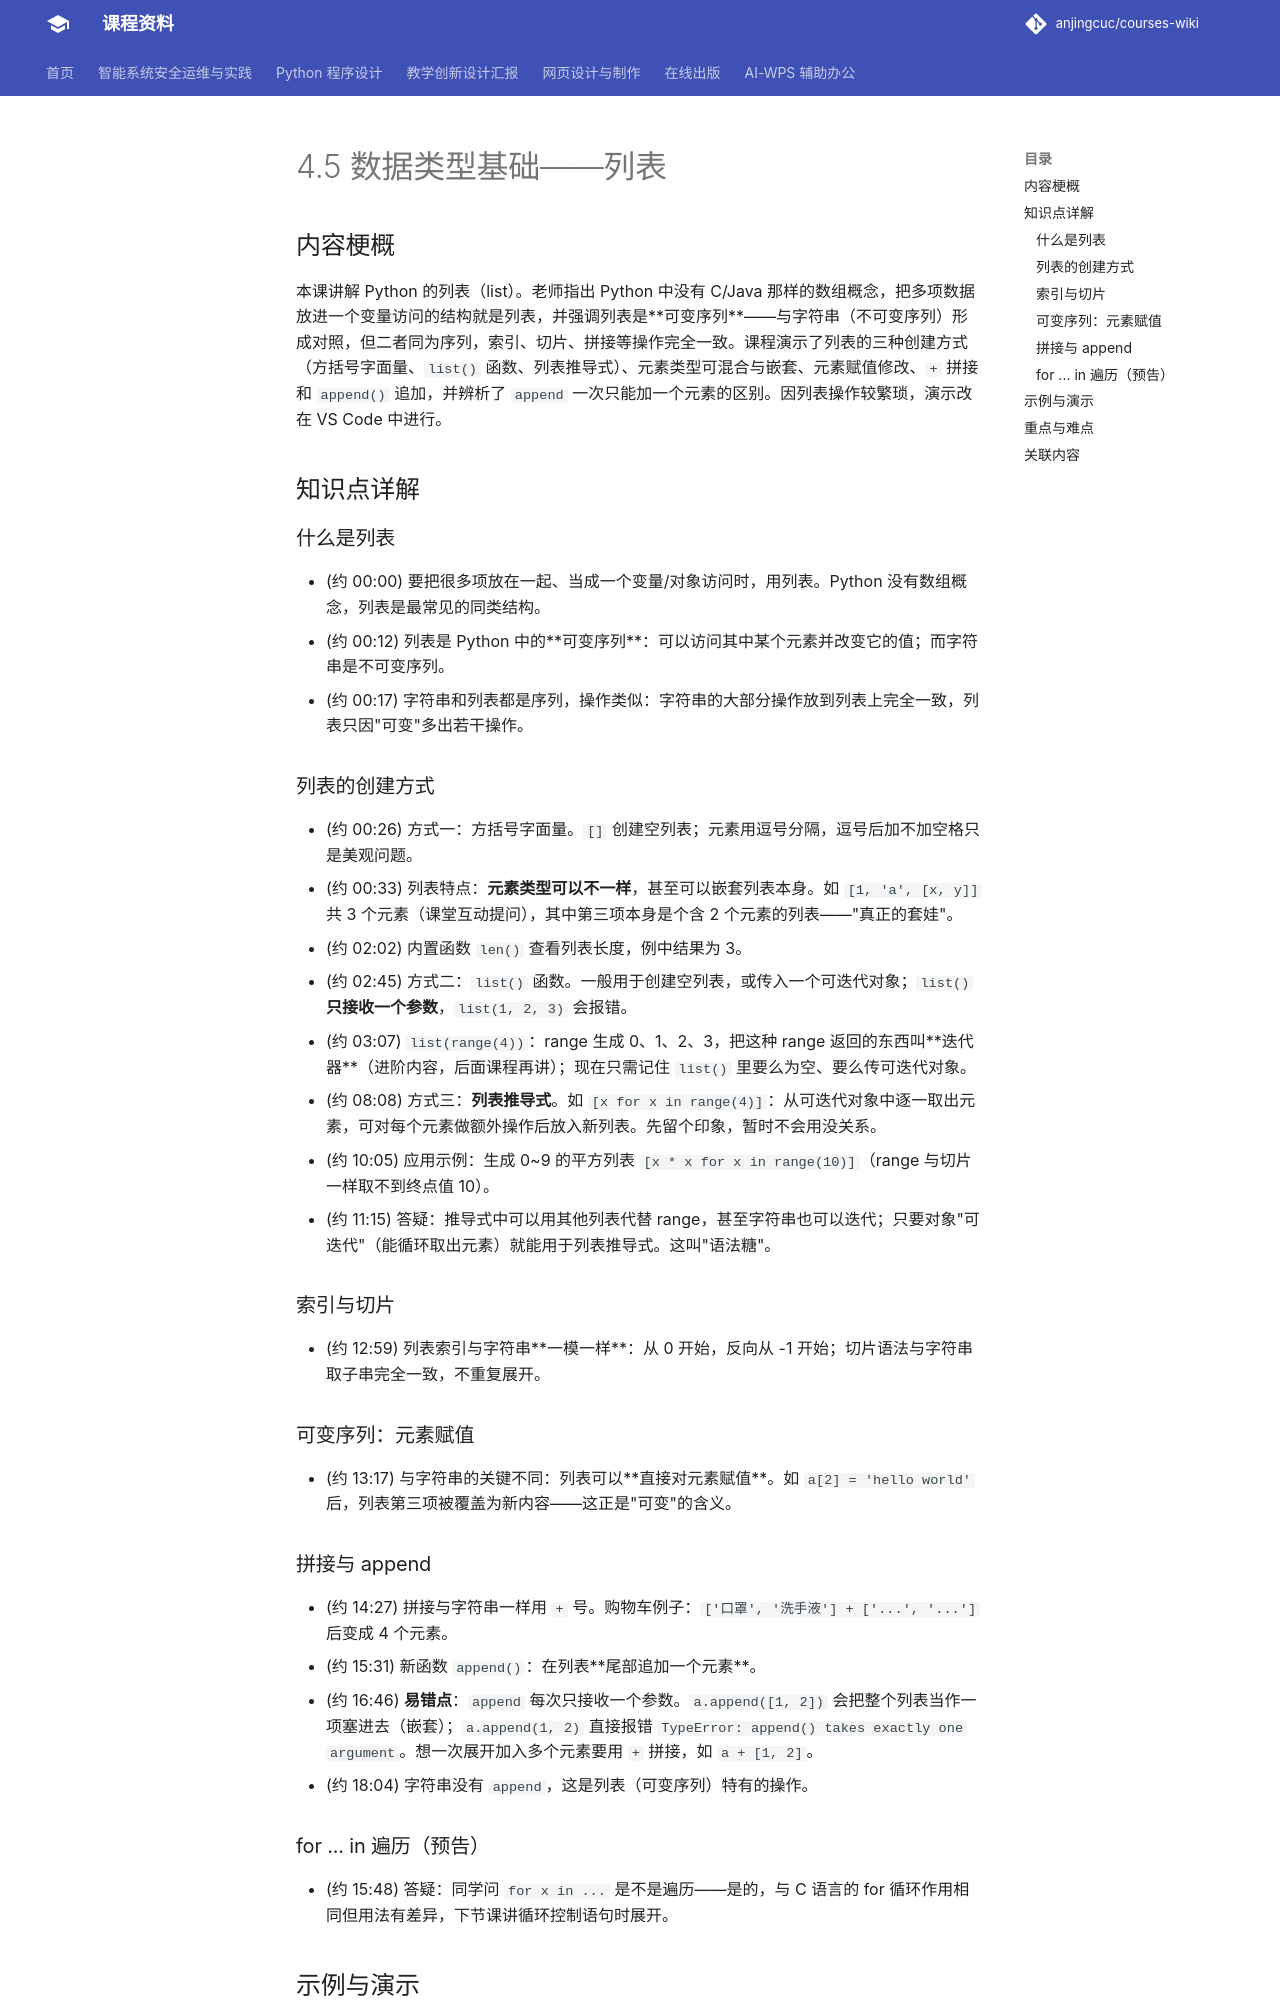

repository: anjingcuc/courses-wiki · page: python/v2/notes/4.5-数据类型基础-列表/index.html · generator: mkdocs

# 4.5 数据类型基础——列表

## 内容梗概

本课讲解 Python 的列表（list）。老师指出 Python 中没有 C/Java 那样的数组概念，把多项数据放进一个变量访问的结构就是列表，并强调列表是**可变序列**——与字符串（不可变序列）形成对照，但二者同为序列，索引、切片、拼接等操作完全一致。课程演示了列表的三种创建方式（方括号字面量、`list()` 函数、列表推导式）、元素类型可混合与嵌套、元素赋值修改、`+` 拼接和 `append()` 追加，并辨析了 `append` 一次只能加一个元素的区别。因列表操作较繁琐，演示改在 VS Code 中进行。

## 知识点详解

### 什么是列表

- (约 00:00) 要把很多项放在一起、当成一个变量/对象访问时，用列表。Python 没有数组概念，列表是最常见的同类结构。
- (约 00:12) 列表是 Python 中的**可变序列**：可以访问其中某个元素并改变它的值；而字符串是不可变序列。
- (约 00:17) 字符串和列表都是序列，操作类似：字符串的大部分操作放到列表上完全一致，列表只因"可变"多出若干操作。

### 列表的创建方式

- (约 00:26) 方式一：方括号字面量。`[]` 创建空列表；元素用逗号分隔，逗号后加不加空格只是美观问题。
- (约 00:33) 列表特点：**元素类型可以不一样**，甚至可以嵌套列表本身。如 `[1, 'a', [x, y]]` 共 3 个元素（课堂互动提问），其中第三项本身是个含 2 个元素的列表——"真正的套娃"。
- (约 02:02) 内置函数 `len()` 查看列表长度，例中结果为 3。
- (约 02:45) 方式二：`list()` 函数。一般用于创建空列表，或传入一个可迭代对象；`list()` **只接收一个参数**，`list(1, 2, 3)` 会报错。
- (约 03:07) `list(range(4))`：range 生成 0、1、2、3，把这种 range 返回的东西叫**迭代器**（进阶内容，后面课程再讲）；现在只需记住 `list()` 里要么为空、要么传可迭代对象。
- (约 08:08) 方式三：**列表推导式**。如 `[x for x in range(4)]`：从可迭代对象中逐一取出元素，可对每个元素做额外操作后放入新列表。先留个印象，暂时不会用没关系。
- (约 10:05) 应用示例：生成 0~9 的平方列表 `[x * x for x in range(10)]`（range 与切片一样取不到终点值 10）。
- (约 11:15) 答疑：推导式中可以用其他列表代替 range，甚至字符串也可以迭代；只要对象"可迭代"（能循环取出元素）就能用于列表推导式。这叫"语法糖"。

### 索引与切片

- (约 12:59) 列表索引与字符串**一模一样**：从 0 开始，反向从 -1 开始；切片语法与字符串取子串完全一致，不重复展开。

### 可变序列：元素赋值

- (约 13:17) 与字符串的关键不同：列表可以**直接对元素赋值**。如 `a[2] = 'hello world'` 后，列表第三项被覆盖为新内容——这正是"可变"的含义。

### 拼接与 append

- (约 14:27) 拼接与字符串一样用 `+` 号。购物车例子：`['口罩', '洗手液'] + ['...', '...']` 后变成 4 个元素。
- (约 15:31) 新函数 `append()`：在列表**尾部追加一个元素**。
- (约 16:46) **易错点**：`append` 每次只接收一个参数。`a.append([1, 2])` 会把整个列表当作一项塞进去（嵌套）；`a.append(1, 2)` 直接报错 `TypeError: append() takes exactly one argument`。想一次展开加入多个元素要用 `+` 拼接，如 `a + [1, 2]`。
- (约 18:04) 字符串没有 `append`，这是列表（可变序列）特有的操作。
